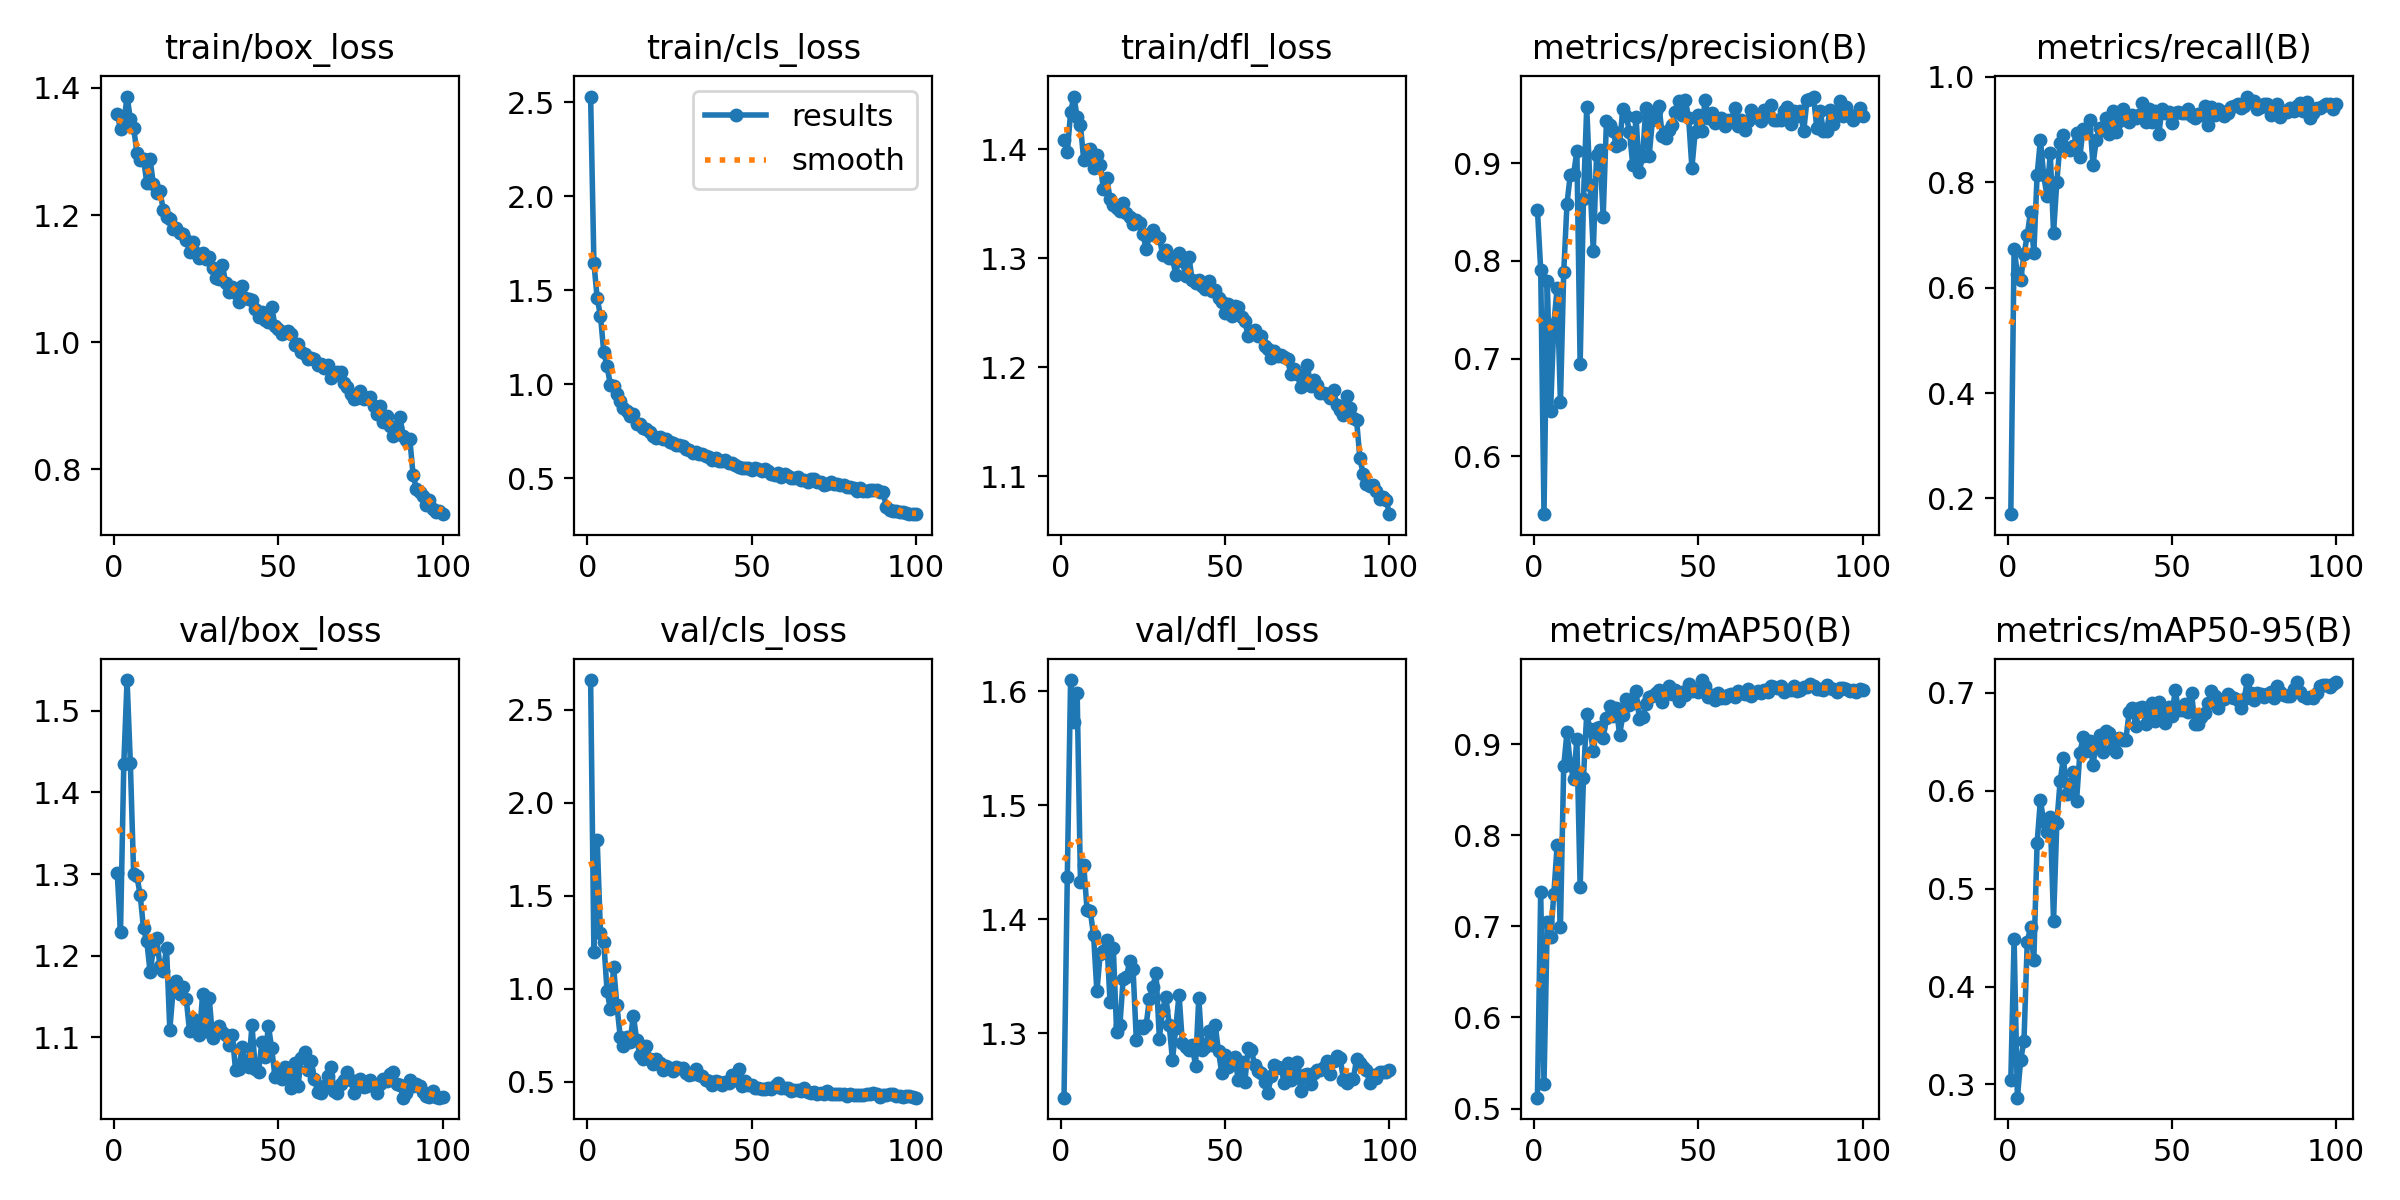

The data file committed next to this chart (first rows):
epoch, time, train/box_loss, train/cls_loss, train/dfl_loss, metrics/precision(B), metrics/recall(B), metrics/mAP50(B), metrics/mAP50-95(B), val/box_loss, val/cls_loss, val/dfl_loss, lr/pg0, lr/pg1, lr/pg2
1, 16.77, 1.359, 2.53, 1.408, 0.8525, 0.1703, 0.5119, 0.3041, 1.302, 2.661, 1.243, 0.0004101, 0.0004101, 0.0004101
2, 32.22, 1.335, 1.645, 1.397, 0.7909, 0.6741, 0.7377, 0.4485, 1.229, 1.2, 1.437, 0.0008185, 0.0008185, 0.0008185
3, 46.86, 1.345, 1.457, 1.434, 0.5407, 0.6265, 0.527, 0.2864, 1.435, 1.799, 1.61, 0.001219, 0.001219, 0.001219
4, 61.54, 1.387, 1.364, 1.448, 0.7793, 0.6148, 0.7052, 0.3251, 1.538, 1.302, 1.573, 0.001213, 0.001213, 0.001213
5, 76.18, 1.351, 1.171, 1.429, 0.6465, 0.663, 0.6882, 0.3442, 1.436, 1.253, 1.598, 0.0012, 0.0012, 0.0012
6, 90.64, 1.338, 1.097, 1.422, 0.7356, 0.6995, 0.7358, 0.4455, 1.3, 0.9869, 1.433, 0.001188, 0.001188, 0.001188
7, 105.3, 1.297, 0.9969, 1.39, 0.7721, 0.7444, 0.7894, 0.4603, 1.297, 0.8902, 1.447, 0.001176, 0.001176, 0.001176
8, 119.8, 1.287, 0.99, 1.4, 0.6558, 0.6657, 0.6992, 0.4269, 1.274, 1.115, 1.408, 0.001163, 0.001163, 0.001163
9, 134.5, 1.288, 0.9493, 1.4, 0.7883, 0.814, 0.8759, 0.5467, 1.233, 0.9104, 1.407, 0.001151, 0.001151, 0.001151
10, 148.9, 1.251, 0.91, 1.383, 0.8586, 0.8803, 0.9133, 0.5907, 1.217, 0.7421, 1.386, 0.001139, 0.001139, 0.001139
11, 163.5, 1.288, 0.8738, 1.395, 0.8882, 0.8129, 0.8784, 0.5684, 1.18, 0.689, 1.337, 0.001126, 0.001126, 0.001126
12, 178.1, 1.249, 0.8576, 1.386, 0.8885, 0.7741, 0.8614, 0.5584, 1.208, 0.7382, 1.369, 0.001114, 0.001114, 0.001114
13, 192.6, 1.236, 0.8304, 1.363, 0.9121, 0.855, 0.9056, 0.5734, 1.222, 0.7132, 1.372, 0.001102, 0.001102, 0.001102
14, 207.2, 1.238, 0.8427, 1.374, 0.694, 0.7045, 0.7432, 0.4673, 1.187, 0.8555, 1.382, 0.001089, 0.001089, 0.001089
15, 221.7, 1.209, 0.7882, 1.355, 0.8628, 0.801, 0.8629, 0.5675, 1.181, 0.7258, 1.328, 0.001077, 0.001077, 0.001077
16, 236.2, 1.196, 0.7885, 1.348, 0.957, 0.8748, 0.9335, 0.6097, 1.209, 0.6447, 1.374, 0.001064, 0.001064, 0.001064
17, 250.9, 1.195, 0.7679, 1.346, 0.878, 0.8902, 0.9163, 0.6338, 1.109, 0.6218, 1.301, 0.001052, 0.001052, 0.001052
18, 265.4, 1.177, 0.76, 1.344, 0.8105, 0.8652, 0.8926, 0.5969, 1.158, 0.6894, 1.307, 0.00104, 0.00104, 0.00104
19, 279.9, 1.18, 0.7438, 1.351, 0.9084, 0.8607, 0.9178, 0.6073, 1.169, 0.6215, 1.348, 0.001027, 0.001027, 0.001027
20, 294.6, 1.171, 0.7234, 1.341, 0.9138, 0.8681, 0.9188, 0.6194, 1.153, 0.5948, 1.349, 0.001015, 0.001015, 0.001015
21, 309.1, 1.17, 0.7164, 1.337, 0.845, 0.8927, 0.9067, 0.5896, 1.162, 0.623, 1.363, 0.001002, 0.001002, 0.001002
22, 323.6, 1.161, 0.7186, 1.332, 0.9431, 0.8485, 0.9286, 0.6387, 1.147, 0.6001, 1.356, 0.0009901, 0.0009901, 0.0009901
23, 338.4, 1.142, 0.7079, 1.335, 0.9393, 0.9015, 0.9417, 0.6546, 1.107, 0.5631, 1.294, 0.0009778, 0.0009778, 0.0009778
24, 353, 1.158, 0.7066, 1.332, 0.933, 0.9008, 0.9309, 0.6411, 1.123, 0.5817, 1.306, 0.0009654, 0.0009654, 0.0009654
25, 367.5, 1.141, 0.6924, 1.322, 0.9175, 0.9186, 0.9404, 0.6511, 1.113, 0.575, 1.305, 0.000953, 0.000953, 0.000953
26, 381.9, 1.132, 0.6885, 1.308, 0.9197, 0.8334, 0.9107, 0.6264, 1.103, 0.5588, 1.307, 0.0009406, 0.0009406, 0.0009406
27, 396.4, 1.14, 0.6772, 1.321, 0.9556, 0.8803, 0.9319, 0.6497, 1.153, 0.579, 1.33, 0.0009283, 0.0009283, 0.0009283
28, 410.9, 1.131, 0.6753, 1.326, 0.9485, 0.9023, 0.9494, 0.6569, 1.108, 0.5724, 1.341, 0.0009159, 0.0009159, 0.0009159
29, 425.6, 1.133, 0.67, 1.321, 0.9323, 0.8989, 0.9428, 0.6396, 1.148, 0.5705, 1.353, 0.0009035, 0.0009035, 0.0009035
30, 440.1, 1.118, 0.6578, 1.319, 0.8983, 0.9214, 0.9451, 0.6607, 1.099, 0.5459, 1.295, 0.0008911, 0.0008911, 0.0008911
31, 454.6, 1.101, 0.649, 1.303, 0.9473, 0.8913, 0.9587, 0.6592, 1.108, 0.5345, 1.32, 0.0008787, 0.0008787, 0.0008787
32, 469.2, 1.1, 0.6356, 1.308, 0.8911, 0.9356, 0.9282, 0.6435, 1.114, 0.5429, 1.332, 0.0008664, 0.0008664, 0.0008664
33, 483.7, 1.121, 0.641, 1.3, 0.9072, 0.8954, 0.9302, 0.64, 1.107, 0.5687, 1.307, 0.000854, 0.000854, 0.000854
34, 498.3, 1.094, 0.6272, 1.301, 0.9567, 0.9166, 0.9438, 0.6543, 1.103, 0.5335, 1.276, 0.0008416, 0.0008416, 0.0008416
35, 512.7, 1.079, 0.6314, 1.284, 0.9078, 0.9392, 0.9515, 0.6516, 1.091, 0.5288, 1.305, 0.0008293, 0.0008293, 0.0008293
36, 527.2, 1.086, 0.6208, 1.305, 0.9442, 0.9276, 0.9526, 0.6522, 1.103, 0.51, 1.334, 0.0008169, 0.0008169, 0.0008169
37, 541.8, 1.077, 0.6147, 1.297, 0.9537, 0.9134, 0.9558, 0.6804, 1.06, 0.501, 1.291, 0.0008045, 0.0008045, 0.0008045
38, 556.3, 1.063, 0.5957, 1.283, 0.9579, 0.9278, 0.9599, 0.6849, 1.061, 0.4843, 1.288, 0.0007921, 0.0007921, 0.0007921
39, 571, 1.089, 0.6054, 1.301, 0.9279, 0.922, 0.9464, 0.666, 1.088, 0.5055, 1.286, 0.0007797, 0.0007797, 0.0007797
40, 585.4, 1.069, 0.5897, 1.28, 0.926, 0.9272, 0.9551, 0.685, 1.071, 0.4984, 1.289, 0.0007674, 0.0007674, 0.0007674
41, 599.9, 1.068, 0.5911, 1.277, 0.9337, 0.9495, 0.9644, 0.6857, 1.064, 0.4828, 1.271, 0.000755, 0.000755, 0.000755
42, 614.6, 1.066, 0.5991, 1.28, 0.9392, 0.9153, 0.9556, 0.6681, 1.115, 0.4975, 1.331, 0.0007426, 0.0007426, 0.0007426
43, 629.3, 1.053, 0.5814, 1.274, 0.9522, 0.9391, 0.96, 0.6786, 1.062, 0.4908, 1.286, 0.0007302, 0.0007302, 0.0007302
44, 643.9, 1.039, 0.583, 1.272, 0.9633, 0.9147, 0.9471, 0.6901, 1.058, 0.5376, 1.288, 0.0007179, 0.0007179, 0.0007179
45, 658.4, 1.047, 0.5695, 1.279, 0.949, 0.935, 0.9576, 0.6718, 1.095, 0.5063, 1.302, 0.0007055, 0.0007055, 0.0007055
46, 673, 1.035, 0.5595, 1.27, 0.9646, 0.8909, 0.9542, 0.6905, 1.076, 0.5699, 1.289, 0.0006931, 0.0006931, 0.0006931
47, 687.5, 1.032, 0.5554, 1.271, 0.9459, 0.9391, 0.9659, 0.6808, 1.114, 0.476, 1.307, 0.0006808, 0.0006808, 0.0006808
48, 702.1, 1.055, 0.554, 1.263, 0.8953, 0.932, 0.9583, 0.669, 1.086, 0.5047, 1.284, 0.0006684, 0.0006684, 0.0006684
49, 716.5, 1.026, 0.5548, 1.26, 0.9322, 0.9324, 0.96, 0.6853, 1.052, 0.484, 1.265, 0.000656, 0.000656, 0.000656
50, 730.9, 1.02, 0.5452, 1.25, 0.9491, 0.9127, 0.9578, 0.6766, 1.057, 0.4835, 1.281, 0.0006436, 0.0006436, 0.0006436
51, 745.3, 1.014, 0.5526, 1.258, 0.9333, 0.9306, 0.9706, 0.7028, 1.049, 0.4672, 1.271, 0.0006312, 0.0006312, 0.0006312
52, 759.8, 1.016, 0.5485, 1.247, 0.9643, 0.9325, 0.9638, 0.683, 1.063, 0.468, 1.276, 0.0006189, 0.0006189, 0.0006189
53, 774.2, 1.018, 0.5387, 1.256, 0.9465, 0.9306, 0.9524, 0.6821, 1.062, 0.461, 1.279, 0.0006065, 0.0006065, 0.0006065
54, 788.7, 1.013, 0.5489, 1.255, 0.9515, 0.9312, 0.9536, 0.689, 1.037, 0.4577, 1.259, 0.0005941, 0.0005941, 0.0005941
55, 803.2, 0.9952, 0.5371, 1.246, 0.9409, 0.9386, 0.9489, 0.681, 1.068, 0.4661, 1.275, 0.0005818, 0.0005818, 0.0005818
56, 817.6, 0.9972, 0.5245, 1.242, 0.9445, 0.9251, 0.9565, 0.6995, 1.04, 0.461, 1.257, 0.0005694, 0.0005694, 0.0005694
57, 832.1, 0.9844, 0.5196, 1.229, 0.9458, 0.9212, 0.9504, 0.6682, 1.075, 0.4746, 1.286, 0.000557, 0.000557, 0.000557
58, 846.4, 0.9814, 0.531, 1.232, 0.9375, 0.93, 0.9504, 0.6681, 1.081, 0.4911, 1.285, 0.0005446, 0.0005446, 0.0005446
59, 861, 0.9729, 0.5086, 1.234, 0.9442, 0.9277, 0.9543, 0.6749, 1.059, 0.4658, 1.272, 0.0005322, 0.0005322, 0.0005322
60, 875.3, 0.9746, 0.5234, 1.228, 0.9428, 0.9453, 0.9557, 0.6795, 1.071, 0.4639, 1.267, 0.0005199, 0.0005199, 0.0005199
... 40 more rows
